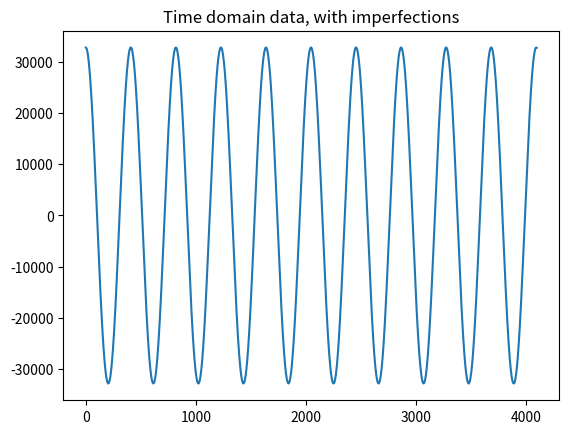
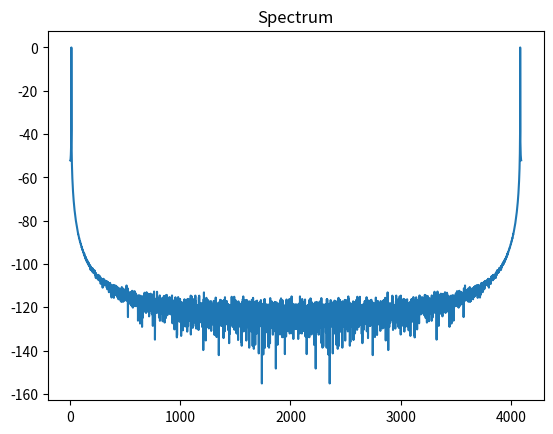

Reproduce these figures in Python, in order.
# ---------------------------------------------------------------------------
# Copyright (c) 2015-2019 Analog Devices, Inc. All rights reserved.
# 
# Redistribution and use in source and binary forms, with or without
# modification, are permitted provided that the following conditions are met:
# - Redistributions of source code must retain the above copyright notice,
#   this list of conditions and the following disclaimer.
# - Redistributions in binary form must reproduce the above copyright notice,
#   this list of conditions and the following disclaimer in the documentation
#   and/or other materials provided with the distribution.
# - Modified versions of the software must be conspicuously marked as such.
# - This software is licensed solely and exclusively for use with
#   processors/products manufactured by or for Analog Devices, Inc.
# - This software may not be combined or merged with other code in any manner
#   that would cause the software to become subject to terms and conditions
#    which differ from those listed here.
# - Neither the name of Analog Devices, Inc. nor the names of its contributors
#   may be used to endorse or promote products derived from this software
#   without specific prior written permission.
# - The use of this software may or may not infringe the patent rights of one
#   or more patent holders. This license does not release you from the
#   requirement that you obtain separate licenses from these patent holders
#   to use this software.
# 
# THIS SOFTWARE IS PROVIDED BY ANALOG DEVICES, INC. AND CONTRIBUTORS "AS IS"
# AND ANY EXPRESS OR IMPLIED WARRANTIES, INCLUDING, BUT NOT LIMITED TO,
# NON-INFRINGEMENT, TITLE, MERCHANTABILITY AND FITNESS FOR A PARTICULAR
# PURPOSE ARE DISCLAIMED. IN NO EVENT SHALL ANALOG DEVICES, INC. OR
# CONTRIBUTORS BE LIABLE FOR ANY DIRECT, INDIRECT, INCIDENTAL, SPECIAL,
# EXEMPLARY, PUNITIVE OR CONSEQUENTIAL DAMAGES (INCLUDING, BUT NOT LIMITED TO,
# DAMAGES ARISING OUT OF CLAIMS OF INTELLECTUAL PROPERTY RIGHTS INFRINGEMENT;
# PROCUREMENT OF SUBSTITUTE GOODS OR SERVICES; LOSS OF USE, DATA, OR PROFITS;
# OR BUSINESS INTERRUPTION) HOWEVER CAUSED AND ON ANY THEORY OF LIABILITY,
# WHETHER IN CONTRACT, STRICT LIABILITY, OR TORT (INCLUDING NEGLIGENCE OR
# OTHERWISE) ARISING IN ANY WAY OUT OF THE USE OF THIS SOFTWARE, EVEN IF
# ADVISED OF THE POSSIBILITY OF SUCH DAMAGE.
# 
# 2019-01-10-7CBSD SLA
# -----------------------------------------------------------------------

'''
Welcome to the LinearLabTools simulation of basic FFT operation, SNR calculation
Basically, we're making a vector of num_bins time domain
samples, then corrupting the signal in several "real world" ways:

1) Thermal noise is added to the signal, which is just a random
number with a gaussian distribution. This is often referred to as the
"transition noise" of an ADC, and it can never be smaller than K*T/C where
K is Boltzmann's constant, T is absolute temperature, and C is the size of the
ADC's sample capacitor.

2) Quantization noise is added by simply starting with a signal of amplitude
2^(number of bits), then truncating the decimal portion with the int function

3) Random jitter is added to the sample clock. This is an accurate model of
wideband clock jitter that is spread across seveal Nyquist bands

3) Deterministic jitter is added to the sample clock, representing phase noise
at a particular frequency. This gives an intuitive understanding of the effect
of phase noise as a signal's frequency and amplitude change.

'''

'''############################'''
'''Set up simulation parameters'''
'''############################'''
bits = 16 # ADC resolution (Theoretical!!)
num_bins = 4096 #This is also the number of points in the time record

#Bin number of the signal itself. If bin_number is greater
#than num_bins/2, then the signal will be aliased accordingly.
# Also, this simulation does not handle non-integer (noncoherent)
# bin numbers. (Application of windows is a big topic in and of itself.)

bin_number = 10.01234 

thermal_noise = 0.5 #0.00010 # LSB of thermal noise
jitter = 0.0000000000001 #0.000025 # clock jitter, expressed as RMS fraction of a sampling interval

# Now for some phase noise... To illustrate the concept, we're going to introduce
# a single tone of phase noise, rather than a distribution (as is the case in
# "real life".) This IS an accurate representation of a sinusoidal disturbance
# on the clock.

phase_noise_offset = 25 # Offset from carrier in bins
phase_noise_amplitude = 0.0 #.000001 #Amplitude, in fraction of a sample period
'''##############################'''
'''END set up simulation parameters'''
'''##############################'''

# Pull in the good stuff from various libraries...
import numpy as np
from scipy import fft
from matplotlib import pyplot as plt

# declare variables to make code easier to read below
data = np.zeros(num_bins)
freq_domain_signal = np.zeros(num_bins)
freq_domain_noise = np.zeros(num_bins)

signal_level = 2.0**bits # Calculated amplitude in LSB.

#Generate some input data, along with noise
for t in range(num_bins):
    phase_jitter = phase_noise_amplitude * np.cos(2.0 * np.pi * phase_noise_offset* t / num_bins)
    samp_jitter = np.random.normal(0.0, jitter)
    data[t] = signal_level * np.cos(2.0*np.pi*bin_number*(t + samp_jitter + phase_jitter)/num_bins)/2.0 #First the pure signal :)
    data[t] += np.random.normal(0.0, thermal_noise) #Then the thermal noise ;(
    data[t] = np.rint(data[t]) #Finally, round to integer value - equiavalent to quantizing

freq_domain = np.fft.fft(data)/num_bins
freq_domain_magnitude = np.abs(freq_domain)

#Now notch the signal out of the spectrum. We have the advantage here
#that there's only a single bin of signal, and no distortion.
np.copyto(freq_domain_noise, freq_domain_magnitude) #Make a copy
freq_domain_noise[int(bin_number)] = 0 #Zero out positive signal bin
freq_domain_noise[num_bins - int(bin_number)] = 0 # And the negative bin
# Note that we're also zeroing out one bin worth of noise. We're going to assume this is insignificant
# in this simulation, but if you're zeroing out lots of bins with a mask, you might want to fill them in
# with the average noise floor from the bins that aren't zeroed (or some more intelligent estimate.)


#Make another array that just has the signal
freq_domain_signal[int(bin_number)] = freq_domain_magnitude[int(bin_number)]
freq_domain_signal[num_bins - int(bin_number)] = freq_domain_magnitude[num_bins - int(bin_number)]

signal = 0.0 #Start with zero signal, zero noise
noise = 0.0

# Sum the power root-sum-square in each bin. Abs() function finds the power, a resistor dissipating
# power does not care what the phase is!

signal_ss = np.sum(((freq_domain_signal)) ** 2)
noise_ss = np.sum(((freq_domain_noise)) ** 2 )

signal = np.sqrt(signal_ss) / num_bins
noise = np.sqrt(noise_ss) / num_bins

snr_fraction = signal / noise
snr = 20*np.log10(signal / noise)
print ("Signal: " + str(signal))
print ("Noise: " + str(noise))
print ("Fractional signal to noise: " + str(snr_fraction))
print ("SNR: " + str(snr) + "dB")

max_freq_domain_magnitude = max(freq_domain_magnitude)
freq_domain_magnitude_db = 20 * np.log10(freq_domain_magnitude / max_freq_domain_magnitude)

plt.figure(1)
plt.title("Time domain data, with imperfections")
plt.plot(data)
plt.show

plt.figure(2)
plt.title("Spectrum")
plt.plot(freq_domain_magnitude_db)
plt.show

